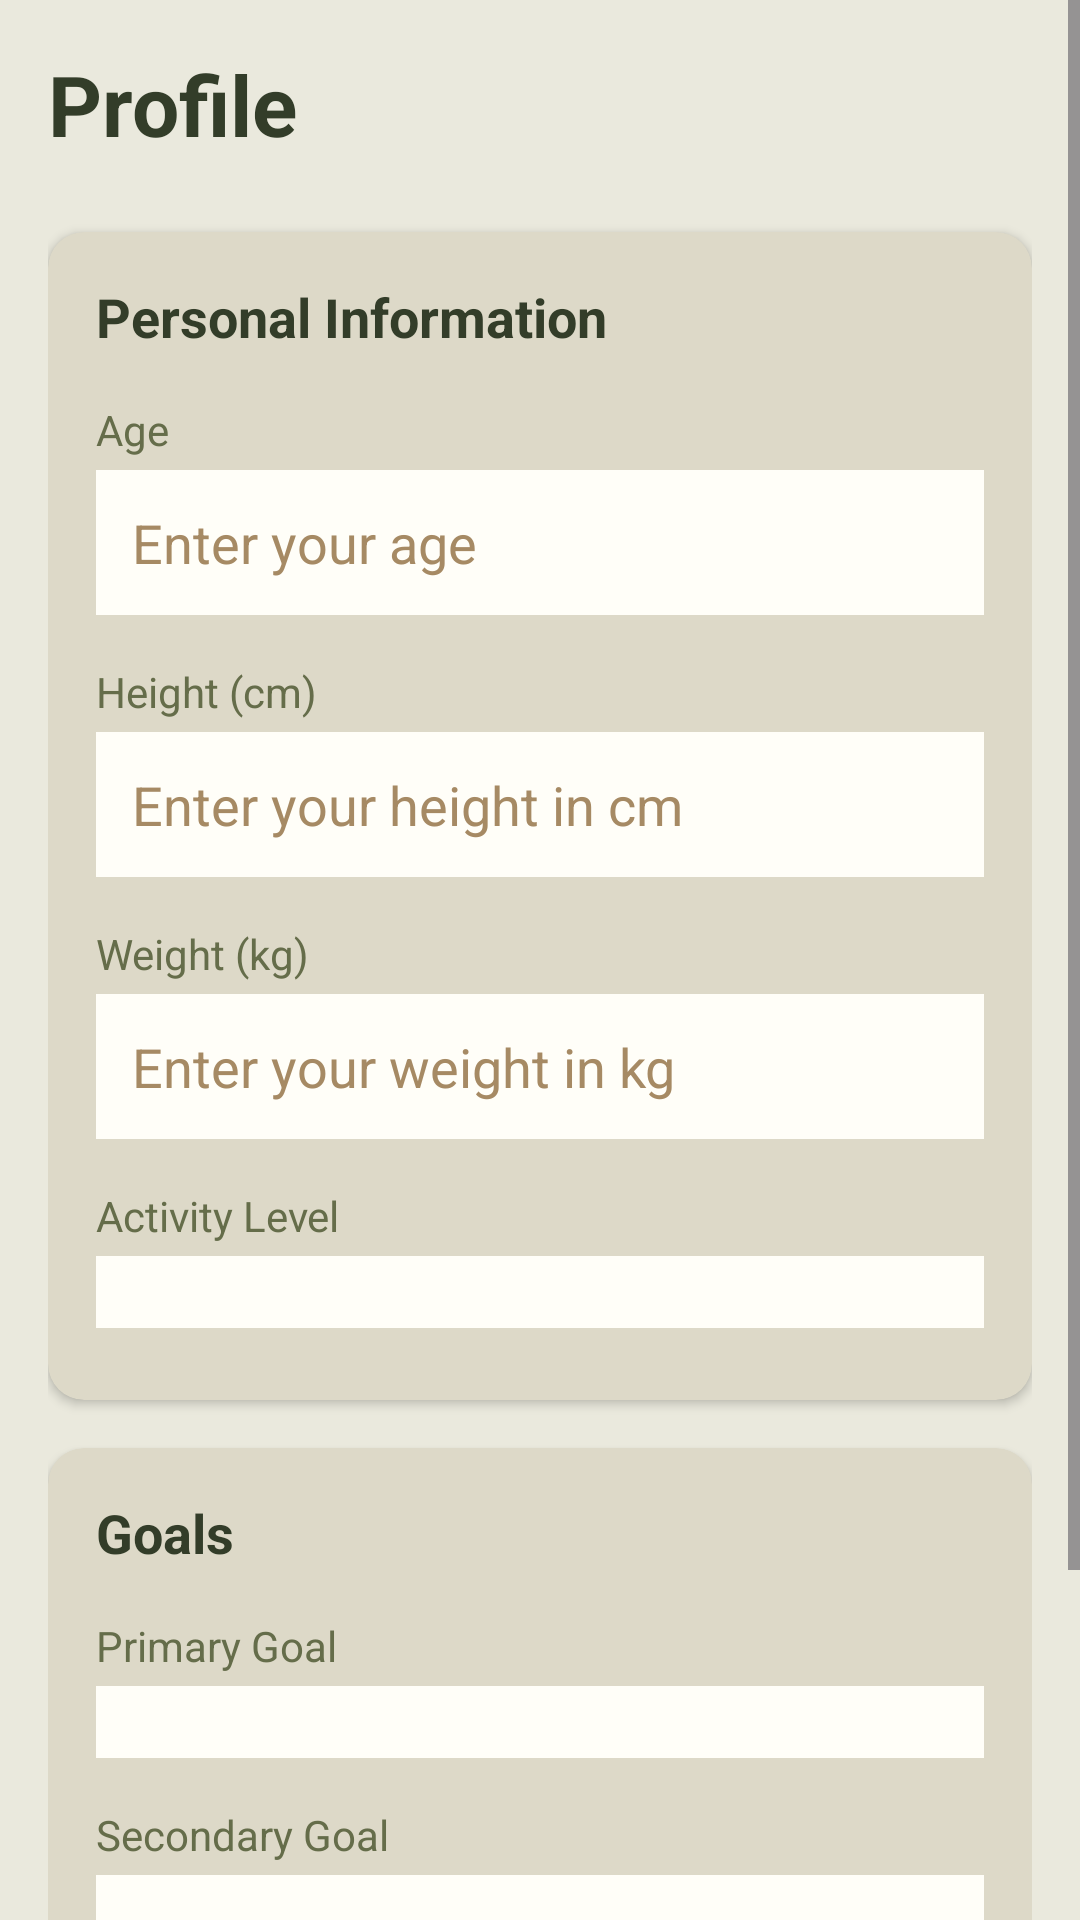

Here is an Android app screen rendered from its layout file. Give the layout XML and the strings, colors and styles it references.
<!-- AndroidManifest.xml: application theme Theme.Nutritiontracker -->
<!-- res/layout/fragment_profile.xml -->
<?xml version="1.0" encoding="utf-8"?>
<ScrollView xmlns:android="http://schemas.android.com/apk/res/android"
    xmlns:app="http://schemas.android.com/apk/res-auto"
    android:layout_width="match_parent"
    android:layout_height="match_parent"
    android:fillViewport="true"
    android:background="@color/background_primary">

    <LinearLayout
        android:layout_width="match_parent"
        android:layout_height="wrap_content"
        android:orientation="vertical"
        android:padding="16dp">

        
        <TextView
            android:layout_width="wrap_content"
            android:layout_height="wrap_content"
            android:text="Profile"
            android:textSize="28sp"
            android:textStyle="bold"
            android:textColor="@color/text_primary"
            android:layout_marginBottom="24dp"/>

        
        <androidx.cardview.widget.CardView
            android:layout_width="match_parent"
            android:layout_height="wrap_content"
            android:layout_marginBottom="16dp"
            app:cardCornerRadius="12dp"
            app:cardElevation="2dp"
            app:cardBackgroundColor="@color/background_secondary">

            <LinearLayout
                android:layout_width="match_parent"
                android:layout_height="wrap_content"
                android:orientation="vertical"
                android:padding="16dp">

                <TextView
                    android:layout_width="wrap_content"
                    android:layout_height="wrap_content"
                    android:text="Personal Information"
                    android:textSize="18sp"
                    android:textStyle="bold"
                    android:textColor="@color/text_primary"
                    android:layout_marginBottom="16dp"/>

                
                <TextView
                    android:layout_width="wrap_content"
                    android:layout_height="wrap_content"
                    android:text="Age"
                    android:textSize="14sp"
                    android:textColor="@color/text_secondary"
                    android:layout_marginBottom="4dp"/>

                <EditText
                    android:id="@+id/etAge"
                    android:layout_width="match_parent"
                    android:layout_height="wrap_content"
                    android:hint="Enter your age"
                    android:inputType="number"
                    android:padding="12dp"
                    android:background="@color/background_elevated"
                    android:textColor="@color/text_primary"
                    android:textColorHint="@color/text_tertiary"
                    android:layout_marginBottom="16dp"/>

                
                <TextView
                    android:layout_width="wrap_content"
                    android:layout_height="wrap_content"
                    android:text="Height (cm)"
                    android:textSize="14sp"
                    android:textColor="@color/text_secondary"
                    android:layout_marginBottom="4dp"/>

                <EditText
                    android:id="@+id/etHeight"
                    android:layout_width="match_parent"
                    android:layout_height="wrap_content"
                    android:hint="Enter your height in cm"
                    android:inputType="number"
                    android:padding="12dp"
                    android:background="@color/background_elevated"
                    android:textColor="@color/text_primary"
                    android:textColorHint="@color/text_tertiary"
                    android:layout_marginBottom="16dp"/>

                
                <TextView
                    android:layout_width="wrap_content"
                    android:layout_height="wrap_content"
                    android:text="Weight (kg)"
                    android:textSize="14sp"
                    android:textColor="@color/text_secondary"
                    android:layout_marginBottom="4dp"/>

                <EditText
                    android:id="@+id/etWeight"
                    android:layout_width="match_parent"
                    android:layout_height="wrap_content"
                    android:hint="Enter your weight in kg"
                    android:inputType="numberDecimal"
                    android:padding="12dp"
                    android:background="@color/background_elevated"
                    android:textColor="@color/text_primary"
                    android:textColorHint="@color/text_tertiary"
                    android:layout_marginBottom="16dp"/>

                
                <TextView
                    android:layout_width="wrap_content"
                    android:layout_height="wrap_content"
                    android:text="Activity Level"
                    android:textSize="14sp"
                    android:textColor="@color/text_secondary"
                    android:layout_marginBottom="4dp"/>

                <Spinner
                    android:id="@+id/spinnerActivityLevel"
                    android:layout_width="match_parent"
                    android:layout_height="wrap_content"
                    android:padding="12dp"
                    android:background="@color/background_elevated"
                    android:layout_marginBottom="8dp"/>

            </LinearLayout>

        </androidx.cardview.widget.CardView>

        
        <androidx.cardview.widget.CardView
            android:layout_width="match_parent"
            android:layout_height="wrap_content"
            android:layout_marginBottom="24dp"
            app:cardCornerRadius="12dp"
            app:cardElevation="2dp"
            app:cardBackgroundColor="@color/background_secondary">

            <LinearLayout
                android:layout_width="match_parent"
                android:layout_height="wrap_content"
                android:orientation="vertical"
                android:padding="16dp">

                <TextView
                    android:layout_width="wrap_content"
                    android:layout_height="wrap_content"
                    android:text="Goals"
                    android:textSize="18sp"
                    android:textStyle="bold"
                    android:textColor="@color/text_primary"
                    android:layout_marginBottom="16dp"/>

                
                <TextView
                    android:layout_width="wrap_content"
                    android:layout_height="wrap_content"
                    android:text="Primary Goal"
                    android:textSize="14sp"
                    android:textColor="@color/text_secondary"
                    android:layout_marginBottom="4dp"/>

                <Spinner
                    android:id="@+id/spinnerPrimaryGoal"
                    android:layout_width="match_parent"
                    android:layout_height="wrap_content"
                    android:padding="12dp"
                    android:background="@color/background_elevated"
                    android:layout_marginBottom="16dp"/>

                
                <TextView
                    android:layout_width="wrap_content"
                    android:layout_height="wrap_content"
                    android:text="Secondary Goal"
                    android:textSize="14sp"
                    android:textColor="@color/text_secondary"
                    android:layout_marginBottom="4dp"/>

                <Spinner
                    android:id="@+id/spinnerSecondaryGoal"
                    android:layout_width="match_parent"
                    android:layout_height="wrap_content"
                    android:padding="12dp"
                    android:background="@color/background_elevated"
                    android:layout_marginBottom="8dp"/>

            </LinearLayout>

        </androidx.cardview.widget.CardView>

        
        <Button
            android:id="@+id/btnSaveProfile"
            android:layout_width="match_parent"
            android:layout_height="wrap_content"
            android:text="Save Profile"
            android:textSize="16sp"
            android:textColor="@android:color/white"
            android:background="@drawable/button_primary"
            android:padding="16dp"
            android:layout_marginBottom="16dp"/>

    </LinearLayout>

</ScrollView>
<!-- resources referenced by this layout -->
<resources>
  <color name="background_elevated">#FFFEF8</color>
  <color name="background_primary">#EAE9DD</color>
  <color name="background_secondary">#DDD9C8</color>
  <color name="text_primary">#333D29</color>
  <color name="text_secondary">#656D4A</color>
  <color name="text_tertiary">#A68A64</color>
  <style name="Theme.Nutritiontracker" parent="Base.Theme.Nutritiontracker" />
  <style name="Base.Theme.Nutritiontracker" parent="Theme.Material3.DayNight.NoActionBar">
          
          
      </style>
</resources>
